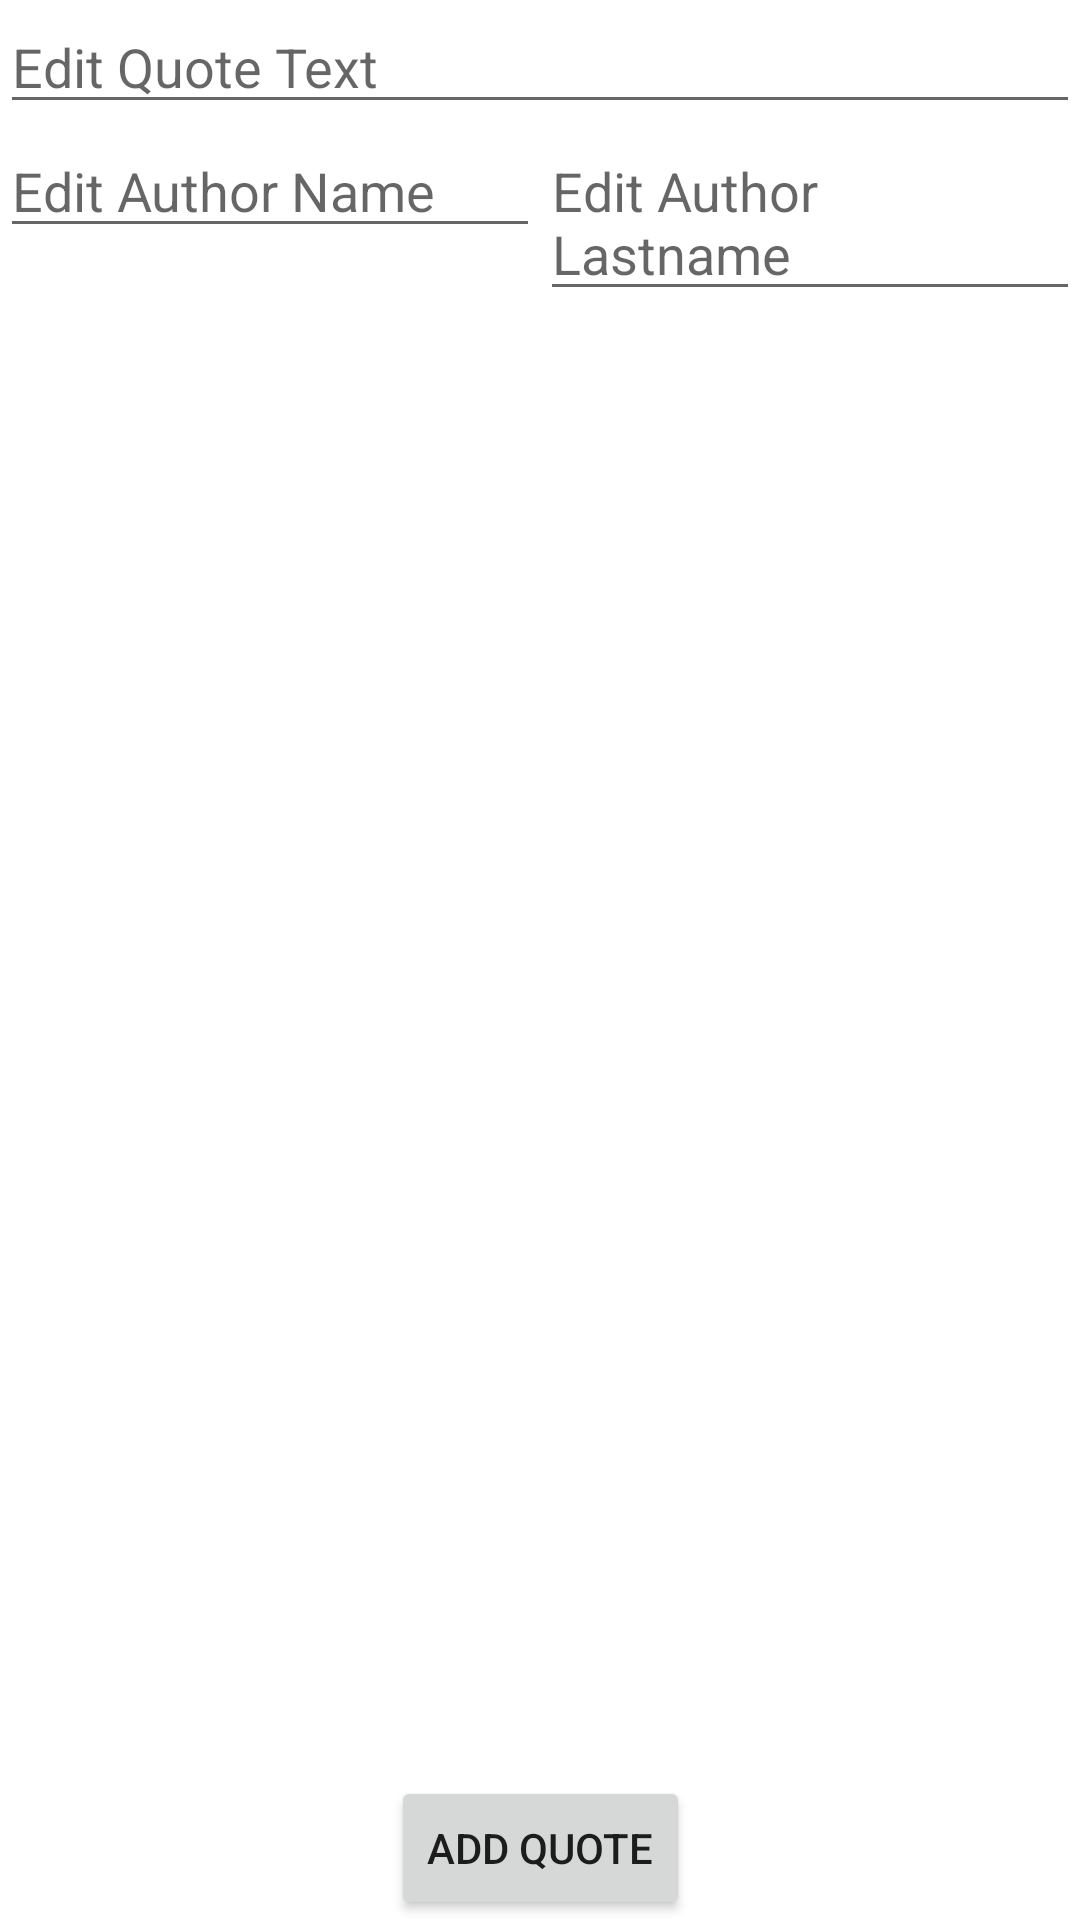

Write the Android layout XML for this screen, with the resource values it uses.
<!-- AndroidManifest.xml: application theme Theme.MyFakeQuotesApp -->
<!-- res/layout/activity_add_quote.xml -->
<?xml version="1.0" encoding="utf-8"?>
<androidx.constraintlayout.widget.ConstraintLayout
    xmlns:android="http://schemas.android.com/apk/res/android"
    xmlns:app="http://schemas.android.com/apk/res-auto"
    xmlns:tools="http://schemas.android.com/tools"
    android:layout_width="match_parent"
    android:layout_height="match_parent"
    tools:context=".AddQuote">

    <EditText
        android:id="@+id/quoteTextEdit"
        android:layout_width="0dp"
        android:layout_height="wrap_content"
        android:hint="Edit Quote Text"
        app:layout_constraintEnd_toEndOf="parent"
        app:layout_constraintStart_toStartOf="parent"
        app:layout_constraintTop_toTopOf="parent" />

    <EditText
        android:id="@+id/nameAuthorTextEdit"
        android:layout_width="0dp"
        android:layout_height="wrap_content"
        android:hint="Edit Author Name"
        app:layout_constraintEnd_toStartOf="@+id/lastnameAuthorTextEdit"
        app:layout_constraintStart_toStartOf="parent"
        app:layout_constraintTop_toBottomOf="@+id/quoteTextEdit" />

    <EditText
        android:id="@+id/lastnameAuthorTextEdit"
        android:layout_width="0dp"
        android:layout_height="wrap_content"
        android:hint="Edit Author Lastname"
        app:layout_constraintEnd_toEndOf="parent"
        app:layout_constraintStart_toEndOf="@+id/nameAuthorTextEdit"
        app:layout_constraintTop_toBottomOf="@+id/quoteTextEdit" />

    <Button
        android:id="@+id/addQuoteButton"
        android:layout_width="wrap_content"
        android:layout_height="wrap_content"
        android:text="Add Quote"
        app:layout_constraintBottom_toBottomOf="parent"
        app:layout_constraintEnd_toEndOf="parent"
        app:layout_constraintStart_toStartOf="parent" />
</androidx.constraintlayout.widget.ConstraintLayout>
<!-- resources referenced by this layout -->
<resources>
  <style name="Theme.MyFakeQuotesApp" parent="Theme.MaterialComponents.DayNight.DarkActionBar">
          
          <item name="colorPrimary">@color/purple_500</item>
          <item name="colorPrimaryVariant">@color/purple_700</item>
          <item name="colorOnPrimary">@color/white</item>
          
          <item name="colorSecondary">@color/teal_200</item>
          <item name="colorSecondaryVariant">@color/teal_700</item>
          <item name="colorOnSecondary">@color/black</item>
          
          <item name="android:statusBarColor" tools:targetApi="l">?attr/colorPrimaryVariant</item>
          
      </style>
  <!-- not gathered from this repository: default colours our renderer supplied (Android Studio template values) -->
  <color name="purple_500">#FF6200EE</color>
  <color name="purple_700">#FF3700B3</color>
  <color name="teal_200">#FF03DAC5</color>
  <color name="teal_700">#FF018786</color>
  <color name="black">#FF000000</color>
  <color name="white">#FFFFFFFF</color>
</resources>
